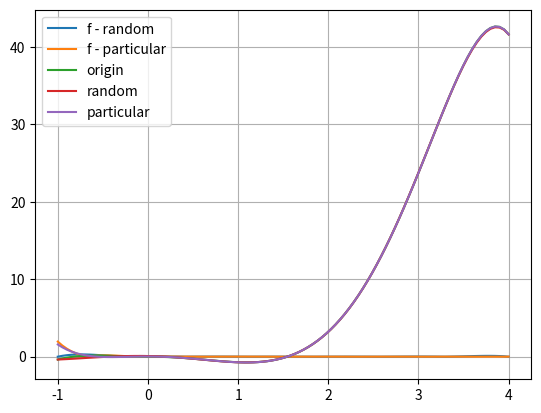

Source code (Python):
import numpy as np
import matplotlib.pyplot as plt
import math


def func(x):
	return x ** 3 - math.exp(x) + 1

def func2(x):
	return abs(x) * func(x)


def lagrange_polynomial(points, values):
	assert len(points) == len(values)
	def l(x):
		s = 0
		for k in range(len(points)):
			p = 1
			for i in range(len(points)):
				if k != i:
					p *= x - points[i]
					p /= points[k] - points[i]
			s += p*values[k]
		return s
	return l


# takes interpolation boundaries and number of nodes
def random_nodes(a, b, n):
	x = list(np.linspace(a, b, n))
	y = [func2(i) for i in x]
	return (x, y)


def particular_nodes(a, b, n):
	x = np.array([0.5 * ((b - a) * math.cos((2 * i + 1)/(2 * (n + 1)) * math.pi)  + b + a) for i in range(n)], dtype=float)
	y = np.array([func2(x[i]) for i in range(n)], dtype=float)
	return (x, y)

def r(x, p1, p2):
	delta = p1(x) - p2(x)
	return abs(delta)


def main():
	a, b, n = -1, 4, 8
	(x_random, y_random) = random_nodes(a, b, n)

	l = lagrange_polynomial(x_random, y_random)
	x = np.linspace(a, b,100)
	y_origin = [func2(i) for i in x] 
	y_lagrange = [l(i) for i in x]
	(x_particular, y_particular) = particular_nodes(a, b, n)
	x_particular_l = lagrange_polynomial(x_particular, y_particular) 
	y_particular_y = [x_particular_l(i) for i in x]
	
		
	k = 100
	diff_origin_and_random = 0
	diff_origin_and_particular = 0
	diff_origin_and_random_values = []
	diff_origin_and_particular_values = []
	for i in np.linspace(a,b, k):
		diff_origin_and_random += r(i, func2, l)
		diff_origin_and_particular += r(i, func2, x_particular_l)

		diff_origin_and_random_values.append(r(i, func2, l))
		diff_origin_and_particular_values.append(r(i, func2, x_particular_l))

	plt.plot(x, diff_origin_and_random_values, label="f - random")
	plt.plot(x, diff_origin_and_particular_values, label="f - particular")
	plt.plot(x, y_origin, label="origin")
	plt.plot(x, y_lagrange, label = "random")
	plt.plot(x, y_particular_y, label="particular")
	plt.legend()
	plt.grid(True)
	plt.show()


if __name__ == "__main__":
	main()